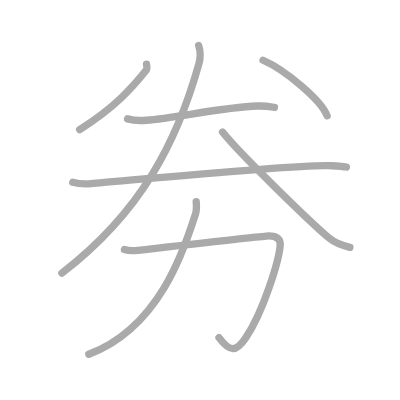
t = 0.00 s
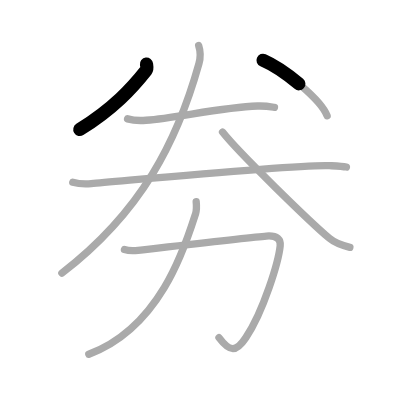
t = 1.50 s
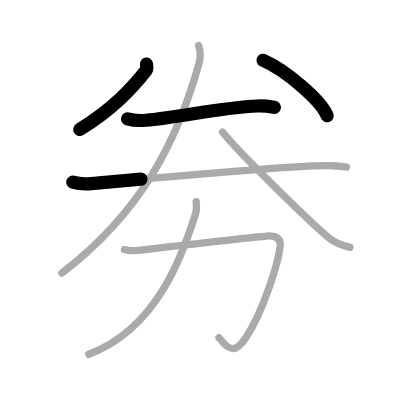
t = 3.25 s
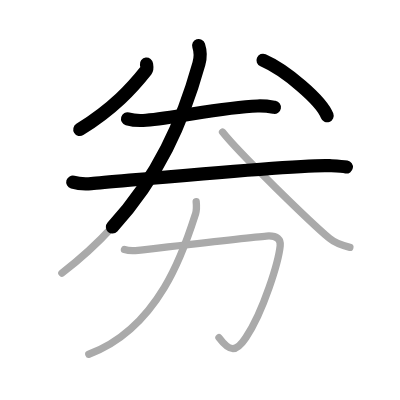
t = 4.75 s
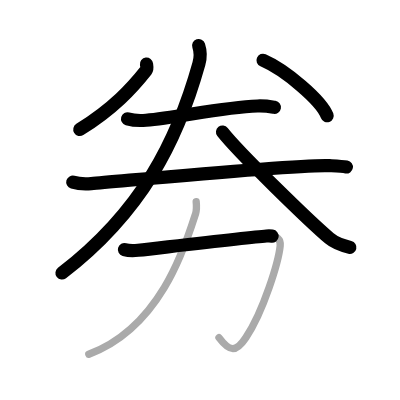
t = 6.50 s
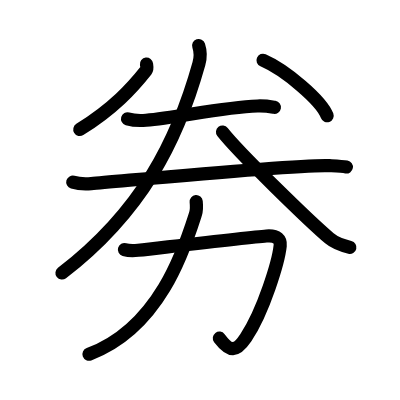
t = 8.00 s

The animated SVG that drew these frames (rendered in a browser with its animation timeline set to each time). Animation: 8 SMIL elements (animate=8); one cycle of 8.00 s.

<?xml version="1.0" standalone="no"?>
<!DOCTYPE svg PUBLIC "-//W3C//DTD SVG 1.1//EN"   "http://www.w3.org/Graphics/SVG/1.1/DTD/svg11.dtd">
<svg width="400px" height="400px"  version="1.1" xmlns="http://www.w3.org/2000/svg">
  <defs>
    <marker id="Triangle" viewBox="0 0 10 10" refX="0" refY="5" markerUnits="strokeWidth" markerWidth="3" style="stroke-opacity:0%;fill:#aaaaaa;" markerHeight="2" orient="auto">
      <path d="M 0 0 L 10 5 L 0 10 z" />
    </marker>
    
    <marker id="Arrow" viewBox="0 0 10 10" refX="5" refY="5" markerUnits="strokeWidth" markerWidth="1.8" style="stroke-opacity:0%;fill:#770000;" markerHeight="2" orient="auto">
      <path d="M 0 4 L 6 4 L 4 1 L 10 5 L 4 9 L 6 6 L 0 6 z" />
        <circle cx="5" cy="5" r="5" />
      </marker>
    
    <marker id="TriangleRed" viewBox="0 0 10 10" refX="0" refY="5" markerUnits="strokeWidth" markerWidth="3" style="stroke-opacity:0%;fill:#CC0000;" markerHeight="2" orient="auto">
      <path d="M 0 0 L 10 5 L 0 10 z" />
    </marker>
    
    <marker id="ArrowRed" viewBox="0 0 10 10" refX="5" refY="5" markerUnits="strokeWidth" markerWidth="1.8" style="stroke-opacity:0%;fill:#CC0000;" markerHeight="2" orient="auto">
      <path d="M 0 4 L 6 4 L 4 1 L 10 5 L 4 9 L 6 6 L 0 6 z" />
        <circle cx="5" cy="5" r="5" />
      </marker>
    
  </defs>
  
  <path style="fill:#ffffff; fill-opacity:100%; fill-rule:evenodd; stroke-width:0;" d="M 0 0 L 400px 0 L 400px 400px L 0 400px L 0 0" />

  <g transform="scale(3.6697247706422 3.6697247706422)">
<path style="fill:none; fill-opacity:0%; fill-rule:evenodd; stroke:#aaaaaa; stroke-opacity:100%; stroke-width: 1.5pt; stroke-linejoin:round; stroke-linecap:round;" d="M39.92 17.48c0.05 0.42 0.29 1.19-0.1 1.69C36 24 31 29.5 21.72 35.3"></path>
<path style="fill:none; fill-opacity:0%; fill-rule:evenodd; stroke:#aaaaaa; stroke-opacity:100%; stroke-width: 1.5pt; stroke-linejoin:round; stroke-linecap:round;" d="M71.68 16.42c6.16 2.67 15.92 10.98 17.46 15.13"></path>
<path style="fill:none; fill-opacity:0%; fill-rule:evenodd; stroke:#aaaaaa; stroke-opacity:100%; stroke-width: 1.5pt; stroke-linejoin:round; stroke-linecap:round;" d="M34.76 32.39c1.32 0.38 3.74 0.49 5.05 0.38c8.4-0.66 20.58-3.52 30.36-3.88c2.19-0.08 3.52 0.18 4.62 0.37"></path>
<path style="fill:none; fill-opacity:0%; fill-rule:evenodd; stroke:#aaaaaa; stroke-opacity:100%; stroke-width: 1.5pt; stroke-linejoin:round; stroke-linecap:round;" d="M19.83 49.64c1.32 0.38 3.74 0.49 5.05 0.38c8.4-0.66 56.78-5.33 64.91-4.88c2.19 0.12 3.52 0.18 4.61 0.37"></path>
<path style="fill:none; fill-opacity:0%; fill-rule:evenodd; stroke:#aaaaaa; stroke-opacity:100%; stroke-width: 1.5pt; stroke-linejoin:round; stroke-linecap:round;" d="M54.14 12.42c0.36 1.08 0.64 2.89 0.06 4.96c-5.86 20.96-15.53 40.29-37.34 57.04"></path>
<path style="fill:none; fill-opacity:0%; fill-rule:evenodd; stroke:#aaaaaa; stroke-opacity:100%; stroke-width: 1.5pt; stroke-linejoin:round; stroke-linecap:round;" d="M60.64 35.98c4.54 5.79 24.1 24.72 29.12 28.96c1.7 1.44 3.88 2.06 5.58 2.47"></path>
<path style="fill:none; fill-opacity:0%; fill-rule:evenodd; stroke:#aaaaaa; stroke-opacity:100%; stroke-width: 1.5pt; stroke-linejoin:round; stroke-linecap:round;" d="M33.91 68.01c1.19 0.35 2.69 0.31 3.73 0.19c8.5-0.96 30.25-3.53 34.96-3.88c3.06-0.23 3.92 1.04 3.75 2.66C75.9 71.25 71.88 84.68 67 92c-2.67 4-4.33 4-7.33 0"></path>
<path style="fill:none; fill-opacity:0%; fill-rule:evenodd; stroke:#aaaaaa; stroke-opacity:100%; stroke-width: 1.5pt; stroke-linejoin:round; stroke-linecap:round;" d="M53.46 54.93c0.08 0.83 0.21 2.14-0.17 3.32c-2.8 8.77-9.54 31-29.09 38.29"></path>

<path style="fill:none; fill-opacity:0%; fill-rule:evenodd; stroke:#000000; stroke-opacity:100%; stroke-width: 2.7pt; stroke-linejoin:round; stroke-linecap:round;" d="M39.92 17.48c0.05 0.42 0.29 1.19-0.1 1.69C36 24 31 29.5 21.72 35.3" pathLength="100" stroke-dashoffset="100" stroke-dasharray="100 105"><animate id="dashAnim1" attributeName="stroke-dashoffset" from="100" to="0" dur="1s" calcMode="linear" fill="freeze"/></path>
<path style="fill:none; fill-opacity:0%; fill-rule:evenodd; stroke:#000000; stroke-opacity:100%; stroke-width: 2.7pt; stroke-linejoin:round; stroke-linecap:round;" d="M71.68 16.42c6.16 2.67 15.92 10.98 17.46 15.13" pathLength="100" stroke-dashoffset="100" stroke-dasharray="100 105"><animate id="dashAnim2" attributeName="stroke-dashoffset" from="100" to="0" dur="1s" calcMode="linear" begin="dashAnim1.end" fill="freeze"/></path>
<path style="fill:none; fill-opacity:0%; fill-rule:evenodd; stroke:#000000; stroke-opacity:100%; stroke-width: 2.7pt; stroke-linejoin:round; stroke-linecap:round;" d="M34.76 32.39c1.32 0.38 3.74 0.49 5.05 0.38c8.4-0.66 20.58-3.52 30.36-3.88c2.19-0.08 3.52 0.18 4.62 0.37" pathLength="100" stroke-dashoffset="100" stroke-dasharray="100 105"><animate id="dashAnim3" attributeName="stroke-dashoffset" from="100" to="0" dur="1s" calcMode="linear" begin="dashAnim2.end" fill="freeze"/></path>
<path style="fill:none; fill-opacity:0%; fill-rule:evenodd; stroke:#000000; stroke-opacity:100%; stroke-width: 2.7pt; stroke-linejoin:round; stroke-linecap:round;" d="M19.83 49.64c1.32 0.38 3.74 0.49 5.05 0.38c8.4-0.66 56.78-5.33 64.91-4.88c2.19 0.12 3.52 0.18 4.61 0.37" pathLength="100" stroke-dashoffset="100" stroke-dasharray="100 105"><animate id="dashAnim4" attributeName="stroke-dashoffset" from="100" to="0" dur="1s" calcMode="linear" begin="dashAnim3.end" fill="freeze"/></path>
<path style="fill:none; fill-opacity:0%; fill-rule:evenodd; stroke:#000000; stroke-opacity:100%; stroke-width: 2.7pt; stroke-linejoin:round; stroke-linecap:round;" d="M54.14 12.42c0.36 1.08 0.64 2.89 0.06 4.96c-5.86 20.96-15.53 40.29-37.34 57.04" pathLength="100" stroke-dashoffset="100" stroke-dasharray="100 105"><animate id="dashAnim5" attributeName="stroke-dashoffset" from="100" to="0" dur="1s" calcMode="linear" begin="dashAnim4.end" fill="freeze"/></path>
<path style="fill:none; fill-opacity:0%; fill-rule:evenodd; stroke:#000000; stroke-opacity:100%; stroke-width: 2.7pt; stroke-linejoin:round; stroke-linecap:round;" d="M60.64 35.98c4.54 5.79 24.1 24.72 29.12 28.96c1.7 1.44 3.88 2.06 5.58 2.47" pathLength="100" stroke-dashoffset="100" stroke-dasharray="100 105"><animate id="dashAnim6" attributeName="stroke-dashoffset" from="100" to="0" dur="1s" calcMode="linear" begin="dashAnim5.end" fill="freeze"/></path>
<path style="fill:none; fill-opacity:0%; fill-rule:evenodd; stroke:#000000; stroke-opacity:100%; stroke-width: 2.7pt; stroke-linejoin:round; stroke-linecap:round;" d="M33.91 68.01c1.19 0.35 2.69 0.31 3.73 0.19c8.5-0.96 30.25-3.53 34.96-3.88c3.06-0.23 3.92 1.04 3.75 2.66C75.9 71.25 71.88 84.68 67 92c-2.67 4-4.33 4-7.33 0" pathLength="100" stroke-dashoffset="100" stroke-dasharray="100 105"><animate id="dashAnim7" attributeName="stroke-dashoffset" from="100" to="0" dur="1s" calcMode="linear" begin="dashAnim6.end" fill="freeze"/></path>
<path style="fill:none; fill-opacity:0%; fill-rule:evenodd; stroke:#000000; stroke-opacity:100%; stroke-width: 2.7pt; stroke-linejoin:round; stroke-linecap:round;" d="M53.46 54.93c0.08 0.83 0.21 2.14-0.17 3.32c-2.8 8.77-9.54 31-29.09 38.29" pathLength="100" stroke-dashoffset="100" stroke-dasharray="100 105"><animate id="dashAnim8" attributeName="stroke-dashoffset" from="100" to="0" dur="1s" calcMode="linear" begin="dashAnim7.end" fill="freeze"/></path>

</g>

</svg>  
          
